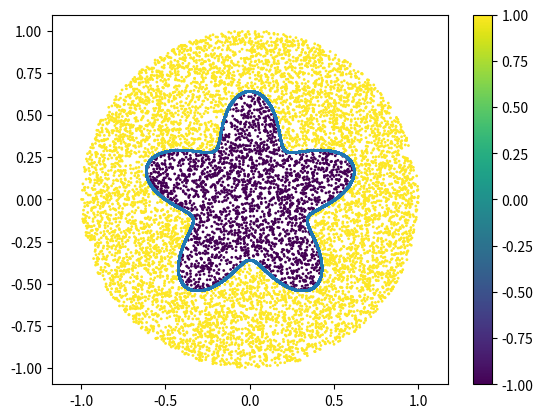

The matplotlib source for this figure:
import numpy as np
import matplotlib.pyplot as plt


# Uniform random distribution within a circle
def random_circle(n, xc=0, yc=0, r=1):
    radius = r * np.sqrt(np.random.rand(n))
    theta = 2 * np.pi * np.random.rand(n)
    x = xc + radius * np.cos(theta)
    y = yc + radius * np.sin(theta)
    return x, y


# Uniform random distribution within a polar curve
def random_polar(n):
    theta = 2 * np.pi * np.random.rand(n)
    radius = 1 / 2 + np.sin(5 * theta) / 7
    x = radius * np.cos(theta)
    y = radius * np.sin(theta)
    return x, y


# Check the points inside the polar curve, return z = -1 if inside, z = 1 if outside
def check_polar(x, y):
    dist = np.sqrt(x ** 2 + y ** 2) - (1 / 2 + np.sin(5 * np.arctan2(y, x)) / 7)
    z = np.where(dist > 0, 1, -1)
    return z


def main():
    n = 10000
    x, y = random_circle(n)
    x_p, y_p = random_polar(n)
    z = check_polar(x, y)
    sca = plt.scatter(x, y, c=z, s=1)
    plt.scatter(x_p, y_p, s=1)
    plt.colorbar(sca)
    plt.axis('equal')
    plt.show()


if __name__ == '__main__':
    main()